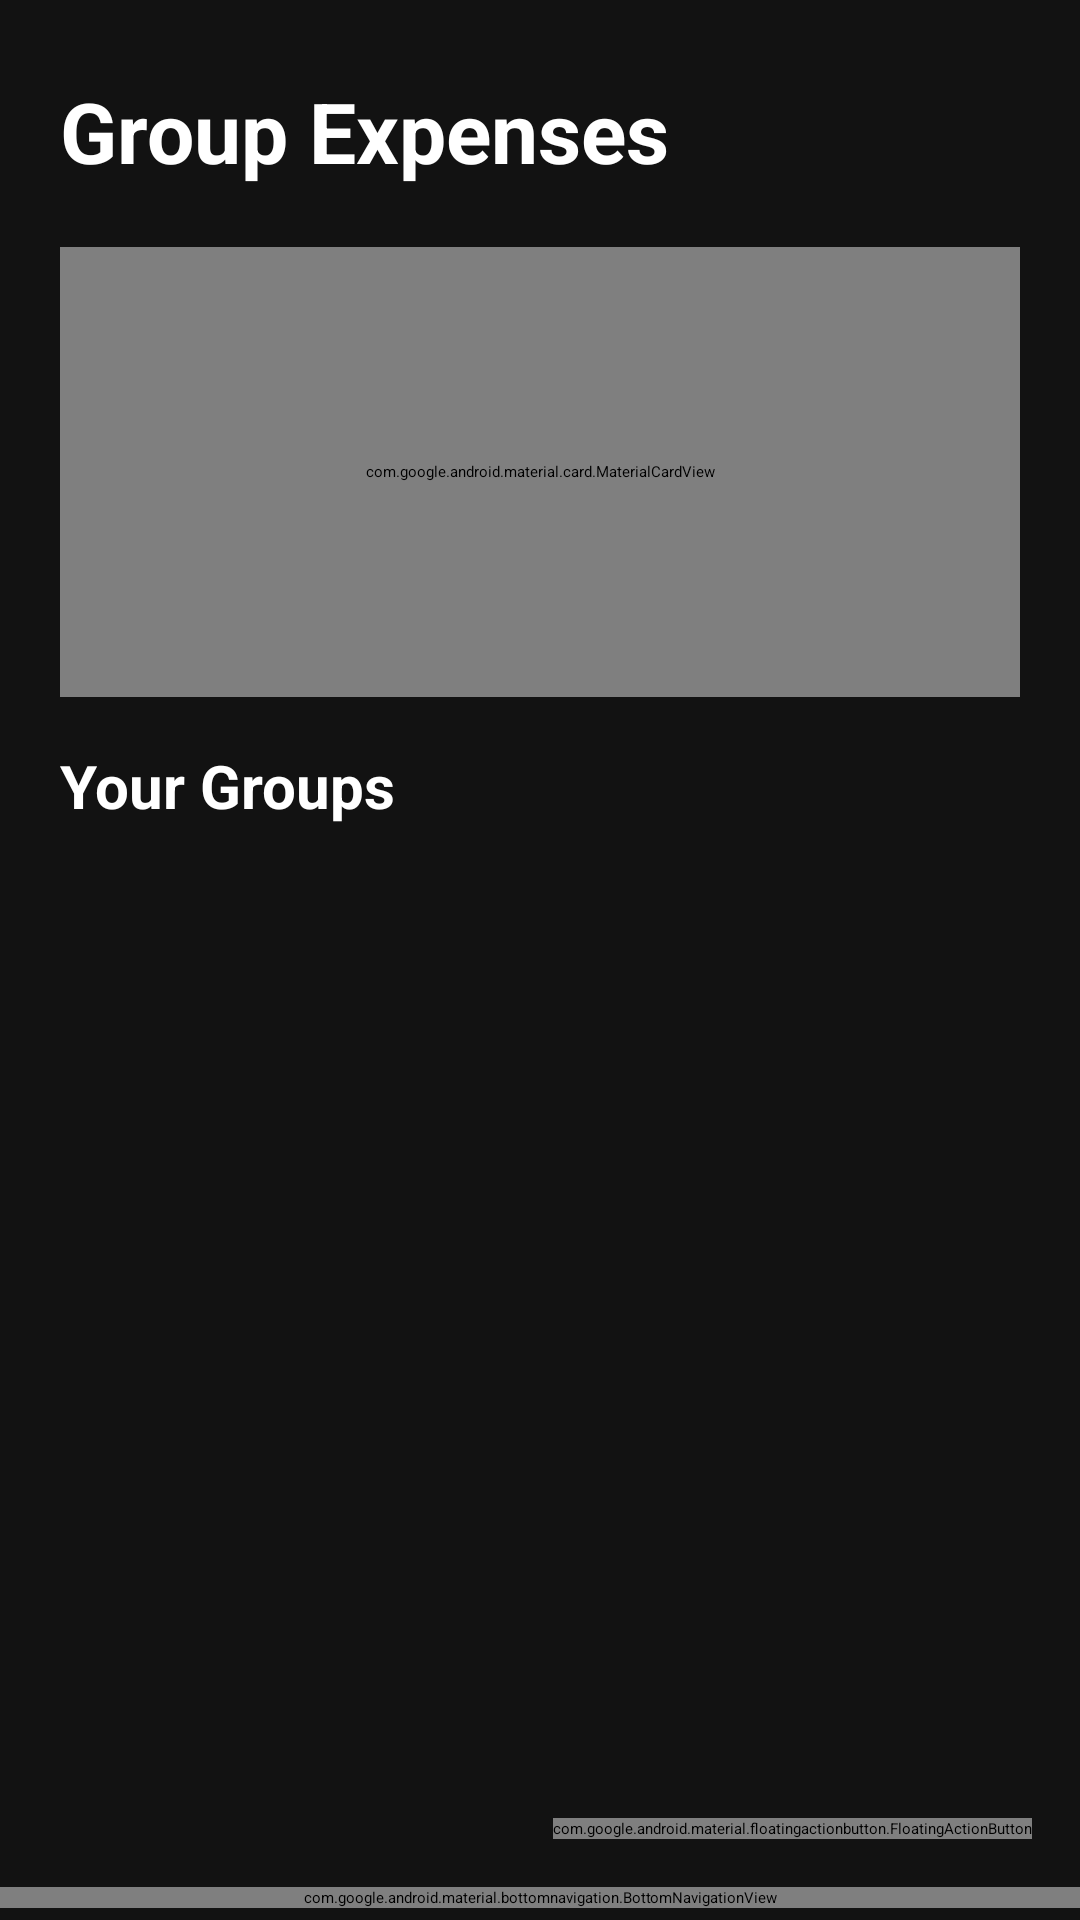

The Android layout XML behind this screen, and the referenced resources:
<!-- AndroidManifest.xml: application theme Theme.MoneyMate -->
<!-- res/layout/activity_main.xml -->
<?xml version="1.0" encoding="utf-8"?>
<androidx.constraintlayout.widget.ConstraintLayout
    xmlns:android="http://schemas.android.com/apk/res/android"
    xmlns:app="http://schemas.android.com/apk/res-auto"
    xmlns:tools="http://schemas.android.com/tools"
    android:layout_width="match_parent"
    android:layout_height="match_parent"
    android:background="#121212">

    

    <TextView
        android:id="@+id/txtTitle"
        android:layout_width="wrap_content"
        android:layout_height="wrap_content"
        android:text="Group Expenses"
        android:textColor="#FFFFFF"
        android:textSize="28sp"
        android:textStyle="bold"
        android:layout_marginStart="20dp"
        android:layout_marginTop="25dp"
        app:layout_constraintTop_toTopOf="parent"
        app:layout_constraintStart_toStartOf="parent"/>

    

    <com.google.android.material.card.MaterialCardView
        android:id="@+id/cardBalance"
        android:layout_width="0dp"
        android:layout_height="150dp"
        android:layout_margin="20dp"
        app:cardCornerRadius="20dp"
        app:cardBackgroundColor="#00C853"
        app:layout_constraintTop_toBottomOf="@id/txtTitle"
        app:layout_constraintStart_toStartOf="parent"
        app:layout_constraintEnd_toEndOf="parent">

        <LinearLayout
            android:layout_width="match_parent"
            android:layout_height="match_parent"
            android:gravity="center"
            android:orientation="vertical">


            <TextView
                android:layout_width="wrap_content"
                android:layout_height="wrap_content"
                android:text="Overall Balance"
                android:textColor="#FFFFFF"
                android:textSize="18sp"/>


            <TextView
                android:layout_width="wrap_content"
                android:layout_height="wrap_content"
                android:text="You Owe"
                android:textColor="#FFFFFF"
                android:textSize="16sp"/>

            <TextView
                android:layout_width="wrap_content"
                android:layout_height="wrap_content"
                android:text="Rs. 2,500"
                android:textColor="#FFFFFF"
                android:textSize="34sp"
                android:textStyle="bold"/>

        </LinearLayout>

    </com.google.android.material.card.MaterialCardView>

    

    <TextView
        android:id="@+id/txtGroups"
        android:layout_width="wrap_content"
        android:layout_height="wrap_content"
        android:text="Your Groups"
        android:textSize="20sp"
        android:textColor="#FFFFFF"
        android:textStyle="bold"
        android:layout_marginStart="20dp"
        android:layout_marginTop="16dp"
        app:layout_constraintTop_toBottomOf="@id/cardBalance"
        app:layout_constraintStart_toStartOf="parent"/>

    
    <androidx.recyclerview.widget.RecyclerView
        android:id="@+id/recyclerGroups"
        android:layout_width="0dp"
        android:layout_height="0dp"
        android:layout_marginStart="20dp"
        android:layout_marginTop="8dp"
        android:layout_marginEnd="20dp"
        android:layout_marginBottom="8dp"
        app:layout_constraintTop_toBottomOf="@id/txtGroups"
        app:layout_constraintBottom_toTopOf="@id/bottomNavigation"
        app:layout_constraintStart_toStartOf="parent"
        app:layout_constraintEnd_toEndOf="parent" />

    
    <com.google.android.material.floatingactionbutton.FloatingActionButton
        android:id="@+id/fabAdd"
        android:layout_width="wrap_content"
        android:layout_height="wrap_content"
        android:layout_margin="16dp"
        android:src="@android:drawable/ic_input_add"
        app:backgroundTint="#FF9800"
        app:tint="#FFFFFF"
        app:layout_constraintBottom_toTopOf="@id/bottomNavigation"
        app:layout_constraintEnd_toEndOf="parent" />

    
    <com.google.android.material.bottomnavigation.BottomNavigationView
        android:id="@+id/bottomNavigation"
        android:layout_width="0dp"
        android:layout_height="wrap_content"
        android:layout_marginBottom="4dp"
        android:background="#1E1E1E"
        app:itemIconTint="@color/white"
        app:itemTextColor="@color/white"
        app:layout_constraintBottom_toBottomOf="parent"
        app:layout_constraintEnd_toEndOf="parent"
        app:layout_constraintStart_toStartOf="parent"
        app:menu="@menu/bottom_nav_menu" />

</androidx.constraintlayout.widget.ConstraintLayout>
<!-- resources referenced by this layout -->
<resources>
  <color name="white">#FFFFFFFF</color>
  <style name="Theme.MoneyMate" parent="Theme.MaterialComponents.DayNight.DarkActionBar">
  
          <item name="colorPrimary">@color/primaryGreen</item>
          <item name="colorPrimaryVariant">@color/primaryGreenDark</item>
          <item name="colorOnPrimary">@color/white</item>
  
          <item name="colorSecondary">@color/primaryGreen</item>
          <item name="colorSecondaryVariant">@color/primaryGreenDark</item>
          <item name="colorOnSecondary">@color/white</item>
  
          <item name="android:statusBarColor">@color/primaryGreenDark</item>
  
      </style>
</resources>
